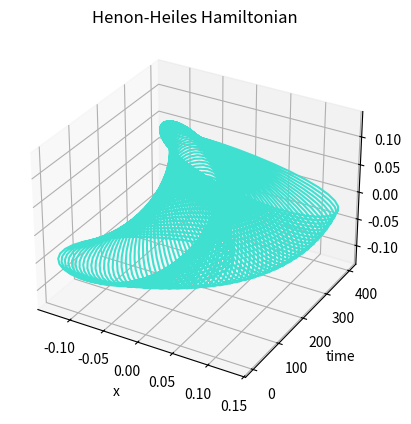
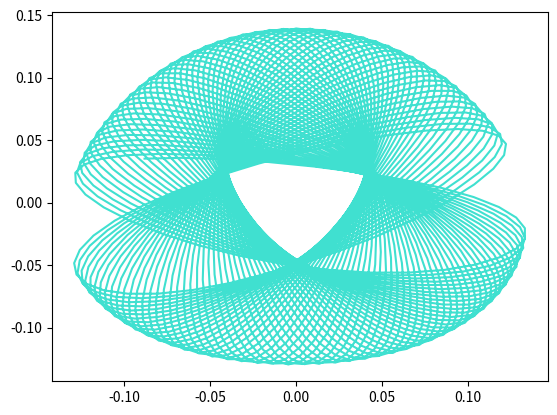

Python code for these plots, in order:
import numpy as np
import matplotlib.pyplot as plt
from mpl_toolkits import mplot3d
from scipy.integrate import odeint, solve_ivp
from mpl_toolkits.mplot3d import Axes3D

# Define the Henon-Heiles Hamiltonian function
def hamiltonian(q, p):
    return 0.5*(p[0]**2 + p[1]**2) + 0.5*(q[0]**2 + q[1]**2) + q[0]**2*q[1] - (1/3)*q[1]**3

# Define the system of differential equations
def henon_heiles(t, z):
    q1, q2, p1, p2 = z
    dq1 = p1
    dq2 = p2
    dp1 = -q1 - 2*q1*q2
    dp2 = -q2 - q1**2 + q2**2
    return [dq1, dq2, dp1, dp2]

# Set initial conditions
E=0.01
q1_01 = 0
q2_01 = -0.05
p2_01 = 0.05
p1_01 = np.sqrt(2*E-q2_01**2+2/3*q2_01**3-p2_01**2)

#Set time
endtime= 400
t_span = (0, endtime)
t_eval = np.linspace(0, endtime, 2000)

z1 = [q1_01, q2_01, p1_01, p2_01] #IC
sol1 = solve_ivp(henon_heiles, t_span, z1, rtol= 10**(-12), t_eval=t_eval, method='DOP853')

#Poincare section 1
q11=sol1.y[0]
q21=sol1.y[1]
p11=sol1.y[2]
p21=sol1.y[3]

y1=[]
yv1=[]

for i in range(len(p11)):
    if (( 0 < p11[i] )) and ((-0.001 < q11[i] < 0.001)):
        y1.append(q21[i])
        yv1.append(p21[i])


z1 = [q1_01, q2_01, p1_01, p2_01] #IC
sol1 = solve_ivp(henon_heiles, t_span, z1, t_eval=t_eval, method='DOP853')


#Plot the trajectory in 3D phase space
end= len(sol1.y[0])
ts= np.linspace(0, endtime ,end)

fig = plt.figure()
ax = plt.axes(projection='3d')
#ax.set_ylim([0, 10])
ax.plot3D(sol1.y[0], ts, sol1.y[1], 'turquoise')
#ax.plot3D(sol0.y[0], ts, sol0.y[1], 'grey')

ax.set_xlabel('x')
ax.set_ylabel('time')
ax.set_zlabel('y')
ax.set_title('Henon-Heiles Hamiltonian')
plt.show()

fig=plt.figure()
plt.plot(sol1.y[0], sol1.y[1], color='turquoise')
plt.show()